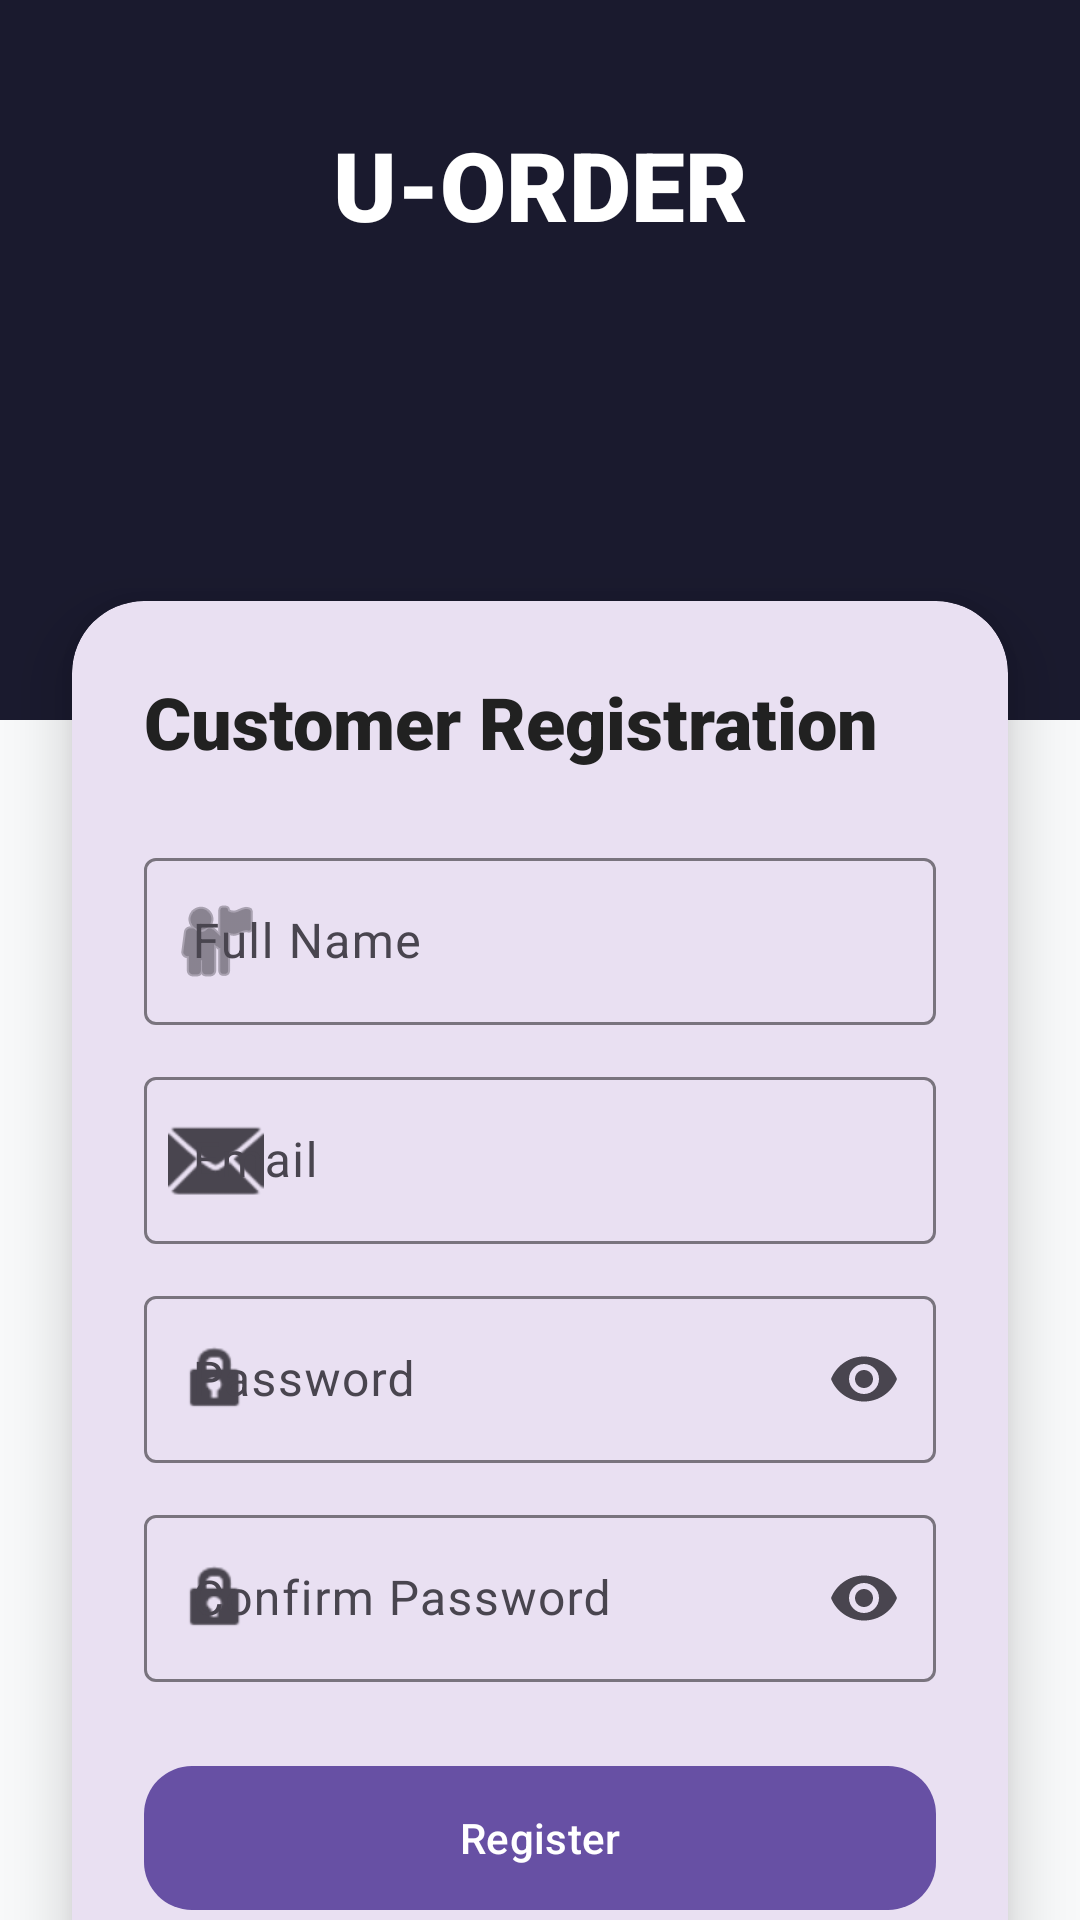

Produce the Android XML layout that renders to this screen, including the resource entries it uses.
<!-- AndroidManifest.xml: application theme Theme.UOrder -->
<!-- res/layout/activity_customer_register.xml -->
<?xml version="1.0" encoding="utf-8"?>
<androidx.constraintlayout.widget.ConstraintLayout xmlns:android="http://schemas.android.com/apk/res/android"
    xmlns:app="http://schemas.android.com/apk/res-auto"
    xmlns:tools="http://schemas.android.com/tools"
    android:layout_width="match_parent"
    android:layout_height="match_parent"
    android:background="@color/background"
    tools:context=".core.auth.CustomerRegisterActivity">

    <View
        android:id="@+id/header_bg"
        android:layout_width="match_parent"
        android:layout_height="240dp"
        android:background="@color/primary"
        app:layout_constraintTop_toTopOf="parent" />

    <TextView
        android:id="@+id/txtUorder"
        android:layout_width="wrap_content"
        android:layout_height="wrap_content"
        android:layout_marginTop="40dp"
        android:fontFamily="sans-serif-black"
        android:text="@string/u_order"
        android:textColor="@color/white"
        android:textSize="32sp"
        app:layout_constraintEnd_toEndOf="parent"
        app:layout_constraintStart_toStartOf="parent"
        app:layout_constraintTop_toTopOf="parent" />

    <com.google.android.material.card.MaterialCardView
        android:layout_width="match_parent"
        android:layout_height="wrap_content"
        android:layout_marginHorizontal="24dp"
        android:layout_marginTop="-40dp"
        app:cardCornerRadius="24dp"
        app:cardElevation="12dp"
        app:layout_constraintTop_toBottomOf="@id/header_bg"
        app:strokeWidth="0dp">

        <LinearLayout
            android:layout_width="match_parent"
            android:layout_height="wrap_content"
            android:orientation="vertical"
            android:padding="24dp">

            <TextView
                android:layout_width="wrap_content"
                android:layout_height="wrap_content"
                android:fontFamily="sans-serif-black"
                android:text="@string/customer_register"
                android:textColor="@color/text_primary"
                android:textSize="24sp" />

            <com.google.android.material.textfield.TextInputLayout
                style="@style/Widget.Material3.TextInputLayout.OutlinedBox"
                android:layout_width="match_parent"
                android:layout_height="wrap_content"
                android:layout_marginTop="24dp"
                android:hint="@string/full_name"
                app:startIconDrawable="@android:drawable/ic_menu_myplaces">

                <com.google.android.material.textfield.TextInputEditText
                    android:id="@+id/et_name"
                    android:layout_width="match_parent"
                    android:layout_height="wrap_content"
                    android:inputType="textPersonName" />
            </com.google.android.material.textfield.TextInputLayout>

            <com.google.android.material.textfield.TextInputLayout
                style="@style/Widget.Material3.TextInputLayout.OutlinedBox"
                android:layout_width="match_parent"
                android:layout_height="wrap_content"
                android:layout_marginTop="12dp"
                android:hint="@string/email"
                app:startIconDrawable="@android:drawable/ic_dialog_email">

                <com.google.android.material.textfield.TextInputEditText
                    android:id="@+id/et_email"
                    android:layout_width="match_parent"
                    android:layout_height="wrap_content"
                    android:inputType="textEmailAddress" />
            </com.google.android.material.textfield.TextInputLayout>

            <com.google.android.material.textfield.TextInputLayout
                style="@style/Widget.Material3.TextInputLayout.OutlinedBox"
                android:layout_width="match_parent"
                android:layout_height="wrap_content"
                android:layout_marginTop="12dp"
                android:hint="@string/password"
                app:endIconMode="password_toggle"
                app:startIconDrawable="@android:drawable/ic_lock_idle_lock">

                <com.google.android.material.textfield.TextInputEditText
                    android:id="@+id/et_password"
                    android:layout_width="match_parent"
                    android:layout_height="wrap_content"
                    android:inputType="textPassword" />
            </com.google.android.material.textfield.TextInputLayout>

            <com.google.android.material.textfield.TextInputLayout
                style="@style/Widget.Material3.TextInputLayout.OutlinedBox"
                android:layout_width="match_parent"
                android:layout_height="wrap_content"
                android:layout_marginTop="12dp"
                android:hint="@string/confirm_password"
                app:endIconMode="password_toggle"
                app:startIconDrawable="@android:drawable/ic_lock_idle_lock">

                <com.google.android.material.textfield.TextInputEditText
                    android:id="@+id/et_confirm_password"
                    android:layout_width="match_parent"
                    android:layout_height="wrap_content"
                    android:inputType="textPassword" />
            </com.google.android.material.textfield.TextInputLayout>

            <com.google.android.material.button.MaterialButton
                android:id="@+id/btn_register"
                android:layout_width="match_parent"
                android:layout_height="56dp"
                android:layout_marginTop="24dp"
                android:text="@string/register"
                app:cornerRadius="16dp" />

            <com.google.android.material.button.MaterialButton
                android:id="@+id/btn_google_signin"
                style="@style/Widget.Material3.Button.OutlinedButton"
                android:layout_width="match_parent"
                android:layout_height="56dp"
                android:layout_marginTop="12dp"
                android:text="@string/google_sign_in"
                app:cornerRadius="16dp"
                app:icon="@android:drawable/ic_menu_search" />

            <TextView
                android:id="@+id/tv_login"
                android:layout_width="wrap_content"
                android:layout_height="wrap_content"
                android:layout_gravity="center"
                android:layout_marginTop="16dp"
                android:padding="8dp"
                android:text="@string/already_have_account"
                android:textColor="@color/primary" />

        </LinearLayout>
    </com.google.android.material.card.MaterialCardView>

</androidx.constraintlayout.widget.ConstraintLayout>
<!-- resources referenced by this layout -->
<resources>
  <color name="background">#F8F9FA</color>
  <color name="primary">#1a1a2e</color>
  <color name="text_primary">#212121</color>
  <color name="white">#FFFFFFFF</color>
  <string name="already_have_account">Already have an account? Login</string>
  <string name="confirm_password">Confirm Password</string>
  <string name="customer_register">Customer Registration</string>
  <string name="email">Email</string>
  <string name="full_name">Full Name</string>
  <string name="google_sign_in">Sign in with Google</string>
  <string name="password">Password</string>
  <string name="register">Register</string>
  <string name="u_order">U-ORDER</string>
  <style name="Theme.UOrder" parent="Base.Theme.UOrder" />
  <style name="Base.Theme.UOrder" parent="Theme.Material3.DayNight.NoActionBar">
          
          
      </style>
</resources>
